Dataset: data_for_modeling (GitHub, zach-merritt/weedeater). Classes: dirt, marigold, morning glory, pea, radish.

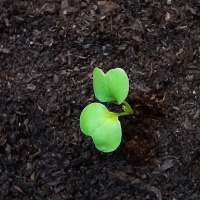
Label: radish

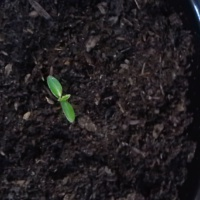
Label: marigold

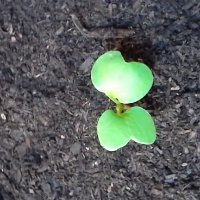
Label: radish

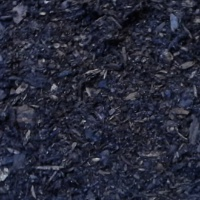
Label: dirt

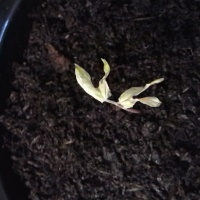
Label: morning glory

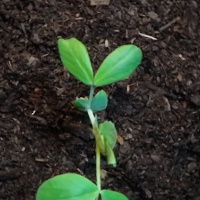
Label: pea
